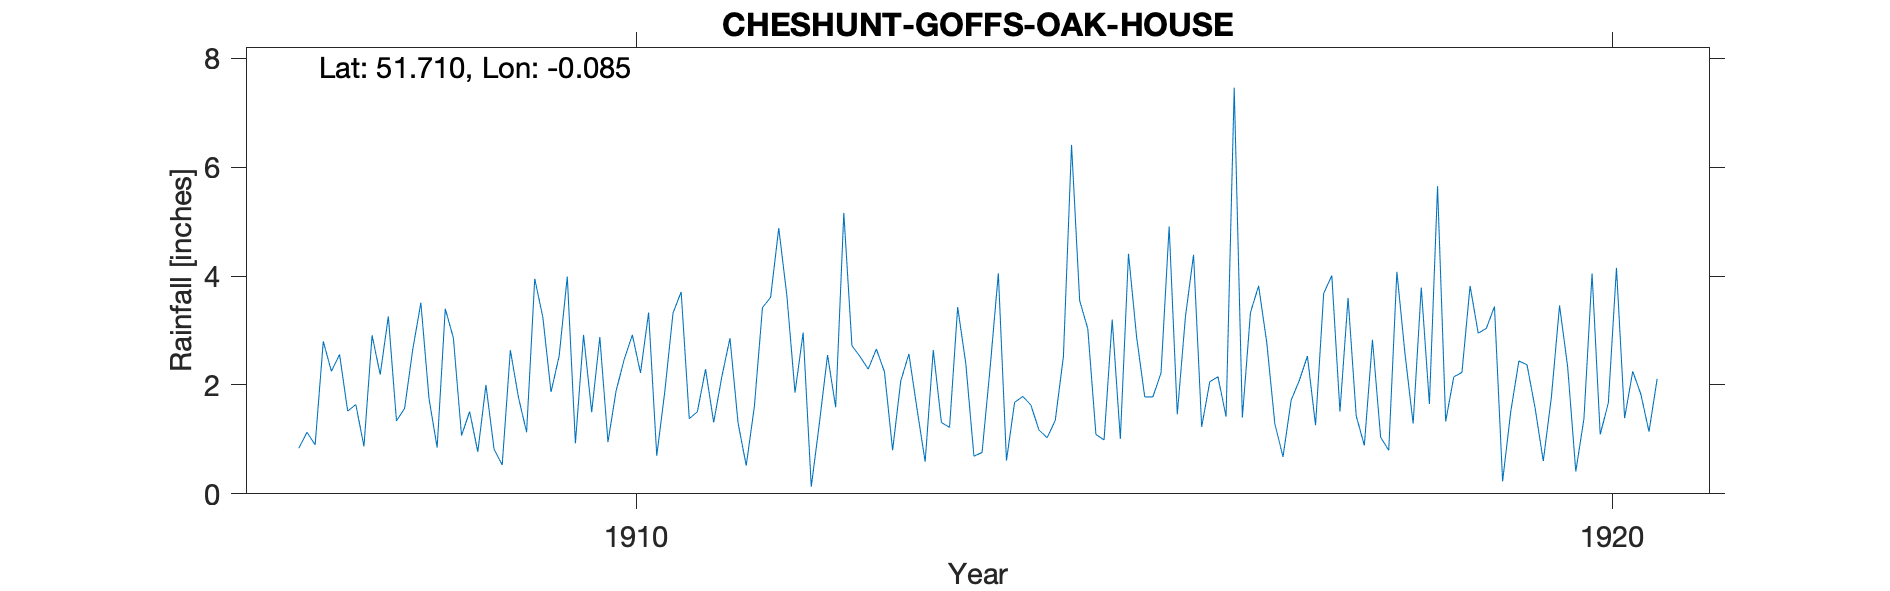

The file beside this chart, header and first rows:
CHESHUNT-GOFFS-OAK-HOUSE, , , , , , , , , , , , , , , , , , , , , , , 
Grid ref, TL324030, Long, -0.08512, Lat, 51.71, Elevation, 310, ft, , , , , , , , , , , , , , , 
Station no, RR2118, , , , , , , , , , , , , , , , , , , , , , 
, 1890, 1891, 1892, 1893, 1894, 1895, 1896, 1897, 1898, 1899, 1900, 1901, 1902, 1903, 1904, 1905, 1906, 1907, 1908, 1909, 1910, 1911, 1912
January, , , , , , , , , , , , , , , , , , 0.84, 1.34, 0.82, 1.5, 1.38, 3.64
February, , , , , , , , , , , , , , , , , , 1.13, 1.57, 0.53, 2.88, 1.51, 1.86
March, , , , , , , , , , , , , , , , , , 0.9, 2.65, 2.64, 0.95, 2.29, 2.96
April, , , , , , , , , , , , , , , , , , 2.8, 3.51, 1.77, 1.89, 1.31, 0.13
May, , , , , , , , , , , , , , , , , , 2.25, 1.75, 1.13, 2.47, 2.15, 1.3
June, , , , , , , , , , , , , , , , , , 2.56, 0.85, 3.95, 2.92, 2.86, 2.55
July, , , , , , , , , , , , , , , , , , 1.52, 3.4, 3.24, 2.22, 1.3, 1.59
August, , , , , , , , , , , , , , , , , , 1.64, 2.86, 1.87, 3.33, 0.52, 5.16
September, , , , , , , , , , , , , , , , , , 0.87, 1.07, 2.53, 0.7, 1.6, 2.72
October, , , , , , , , , , , , , , , , , , 2.91, 1.51, 3.99, 1.89, 3.42, 2.52
November, , , , , , , , , , , , , , , , , , 2.19, 0.77, 0.93, 3.32, 3.61, 2.29
December, , , , , , , , , , , , , , , , , , 3.26, 2, 2.92, 3.71, 4.88, 2.66
Total, , , , , , , , 26.56, 19.05, 24.27, 23.82, 21.28, 21.13, 38.44, , 24.7, 25.77, 22.87, 23.28, 26.32, 27.78, 26.83, 29.38
